Run: headless pygame with SDL's dummy video driver; simulated clock (each Clock.tick advances the game by its frame time, no real sleeping); random seed 0; keys injected as events and as key.get_pressed() state; mouse plan: one left click at the window centre at the start of phase 2, then a move to the lower-right quarter at the start of phase 3.
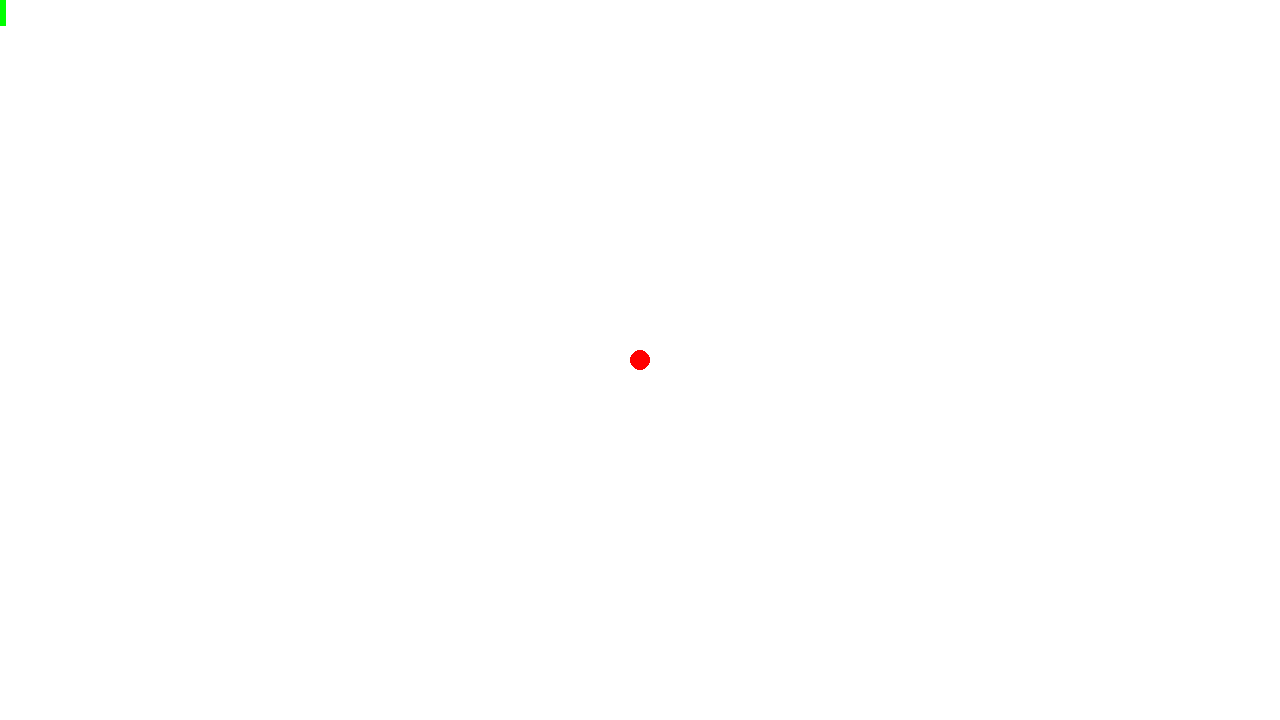
Frame 1 of 4 · flips 1–60 · no input
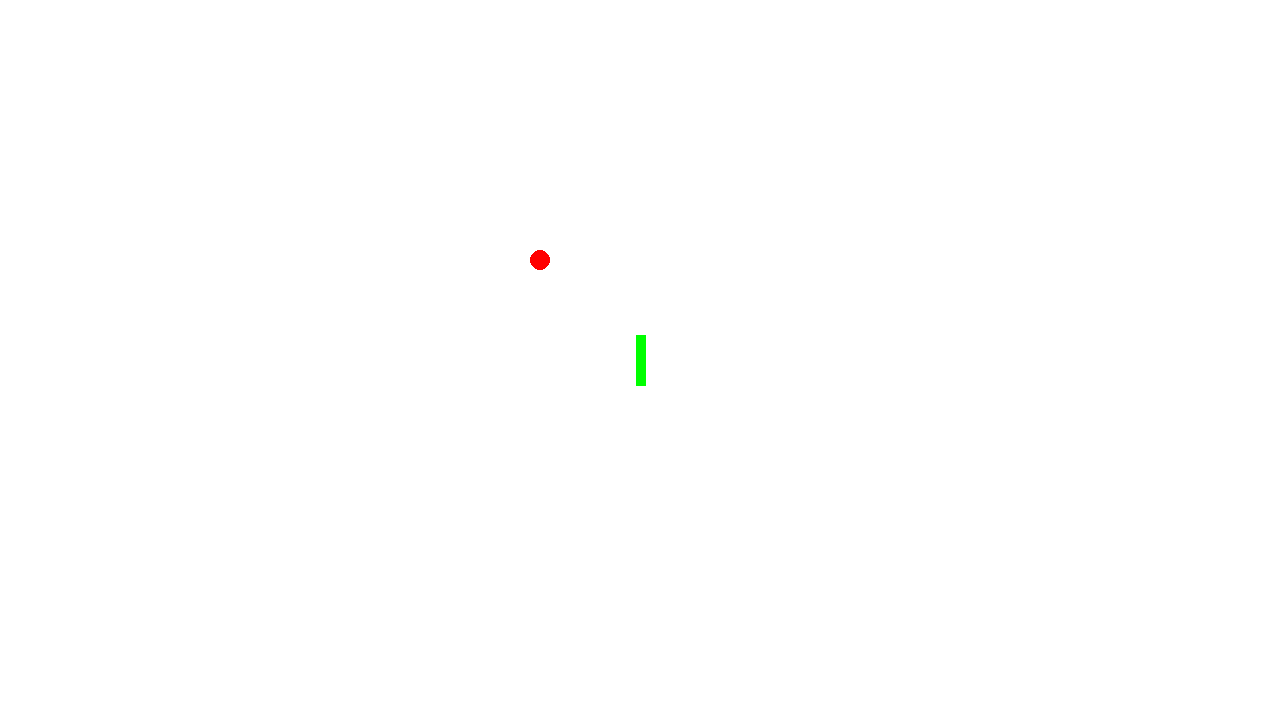
Frame 2 of 4 · flips 61–180 · clicked the window centre · tapped SPACE, RETURN · held RIGHT (→), D
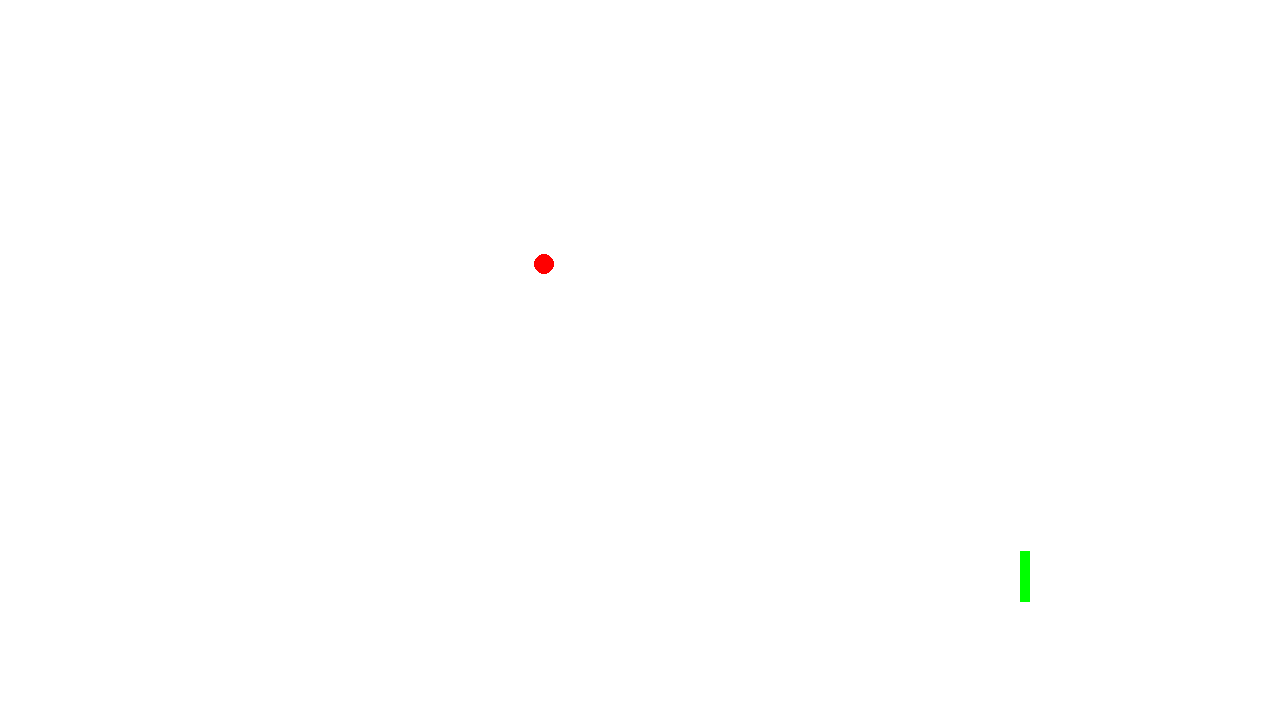
Frame 3 of 4 · flips 181–300 · moved the mouse to the lower-right quarter · held DOWN (↓), S
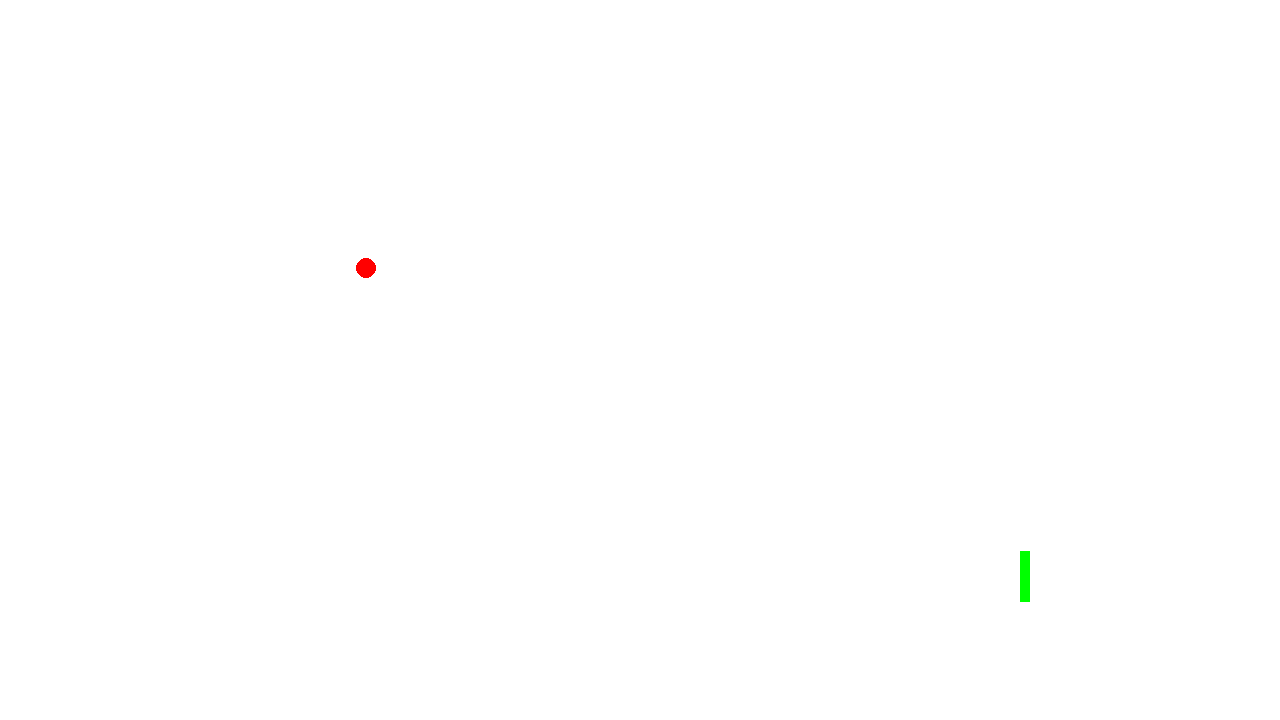
Frame 4 of 4 · flips 301–420 · held LEFT (←), A, UP (↑), W

The pygame program that drew these frames:

import pygame
from enum import Enum


class Direction(Enum):
    UP = 1
    DOWN = 2
    LEFT = 3
    RIGHT = 4

class Paddle:
    def __init__(self, width, height):
        self.width = width
        self.height = height

class Ball:
    def __init__(self, radius, position, speed, x_direction, y_direction):
        self.radius = radius
        self.position = position
        self.speed = speed
        self.x_direction = x_direction
        self.y_direction = y_direction

def paddle_hit_ball():
    if ball.position[0] >= mouse_pos[0] - paddle.width // 2 - ball.radius and ball.position[0] <= mouse_pos[0] + ball.radius + paddle.width // 2 and ball.position[1] >= mouse_pos[1] - ball.radius - paddle.height // 2 and ball.position[1] <= mouse_pos[1] + ball.radius + paddle.height // 2:
        return True
    return False

def calculate_direction_change(x_delta, y_delta):
    if x_delta > 0:
        ball.x_direction = Direction.RIGHT
    if x_delta < 0:
        ball.x_direction = Direction.LEFT
    if y_delta > 0:
        ball.y_direction = Direction.DOWN
    if y_delta < 0:
        ball.y_direction = Direction.UP

def calculate_speed_change(x_delta, y_delta):
    speed_change = (abs(x_delta) + abs(y_delta)) * 0.1
    ball.speed += speed_change

def calculate_flick():
    x_delta = mouse_pos[0] - last_mouse_pos[0]
    y_delta = mouse_pos[1] - last_mouse_pos[1]

    calculate_direction_change(x_delta, y_delta)
    calculate_speed_change(x_delta, y_delta)


pygame.init()

WINDOW_SIZE = (1280, 720)
SCREEN_HALF = [WINDOW_SIZE[0] // 2, WINDOW_SIZE[1] // 2]

last_mouse_pos = (0, 0)

screen = pygame.display.set_mode(WINDOW_SIZE)

clock = pygame.time.Clock()

paddle = Paddle(10 , 50)
ball = Ball(10, SCREEN_HALF, 5, None, None)

while True:
    # Process player inputs.
    for event in pygame.event.get():
        if event.type == pygame.QUIT:
            pygame.quit()
            raise SystemExit

    mouse_pos = pygame.mouse.get_pos() # Current mouse position

    # print(f"Mouse: ({mouse_pos[0]},{mouse_pos[1]})\n")
    # print(f"Ball: ({ball.position[0]},{ball.position[1]})\n")


    screen.fill("white")  # Fill the display with a solid color

    # Paddle render
    pygame.draw.line(screen, "green", start_pos=[mouse_pos[0], mouse_pos[1] - paddle.height // 2],
                     end_pos=[mouse_pos[0], mouse_pos[1] + paddle.height // 2], width=paddle.width)

    # Ball render
    pygame.draw.circle(screen, "red", center=ball.position, radius=ball.radius)

    # Only when the ball was hit, we will calculate the change in direction
    # We got to find the direction of the flick, if the paddle was flicked up and right, the ball will take that same direction
    if paddle_hit_ball():
        calculate_flick()

    last_mouse_pos = mouse_pos


    # === BALL COLLISIONS ===

    # Right wall
    if ball.position[0] + ball.speed > WINDOW_SIZE[0]:
        ball.x_direction = Direction.LEFT

    # Left wall
    if ball.position[0] - ball.speed < 0:
        ball.x_direction = Direction.RIGHT

    # Bottom wall
    if ball.position[1] + ball.speed > WINDOW_SIZE[1]:
        ball.y_direction = Direction.UP

    # Top wall
    if ball.position[1] - ball.speed < 0:
        ball.y_direction = Direction.DOWN


    # === BALL MOVEMENT ===
    if ball.x_direction == Direction.RIGHT:
        ball.position[0] += ball.speed

    if ball.x_direction == Direction.LEFT:
        ball.position[0] -= ball.speed

    if ball.y_direction == Direction.DOWN:
        ball.position[1] += ball.speed

    if ball.y_direction == Direction.UP:
        ball.position[1] -= ball.speed

    if ball.speed > 0:
        ball.speed -= 2 / 60

    pygame.display.flip()  # Refresh on-screen display
    clock.tick(60)  # wait until next frame (at 60 FPS)
